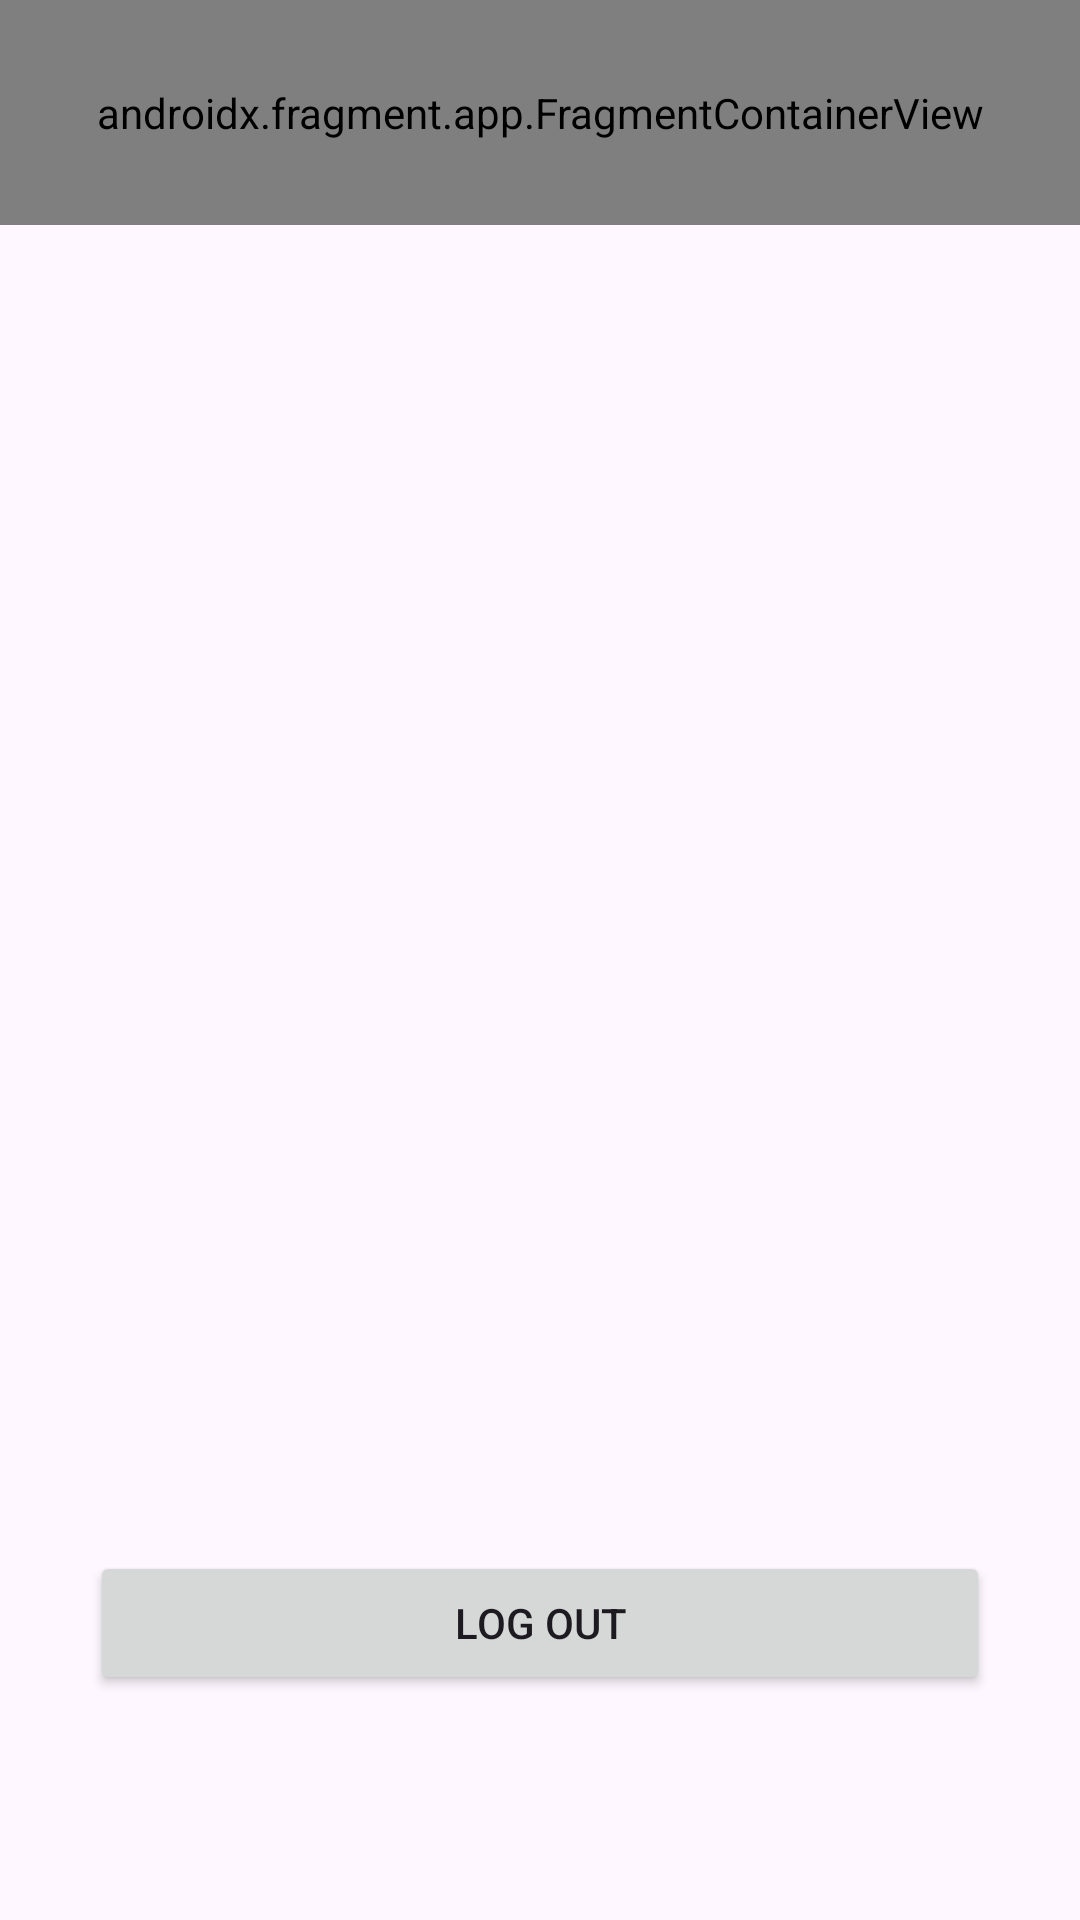

Layout XML and referenced resources for this Android screen:
<!-- AndroidManifest.xml: application theme Theme.Knockly -->
<!-- res/layout/activity_app_settings.xml -->
<?xml version="1.0" encoding="utf-8"?>
<androidx.constraintlayout.widget.ConstraintLayout xmlns:android="http://schemas.android.com/apk/res/android"
    xmlns:app="http://schemas.android.com/apk/res-auto"
    xmlns:tools="http://schemas.android.com/tools"
    android:id="@+id/main"
    android:layout_width="match_parent"
    android:layout_height="match_parent"
    tools:context=".appSettingsPage.AppSettingsActivity">

    <Button
        android:id="@+id/logoutButton"
        android:layout_width="match_parent"
        android:layout_height="wrap_content"
        android:layout_marginHorizontal="30dp"
        android:layout_marginStart="30dp"
        android:layout_marginEnd="30dp"
        android:layout_marginBottom="75dp"
        android:text="Log out"
        app:layout_constraintBottom_toBottomOf="parent"
        app:layout_constraintEnd_toEndOf="parent"
        app:layout_constraintStart_toStartOf="parent" />

    <androidx.fragment.app.FragmentContainerView
        android:id="@+id/AppSettingsHeaderFragment"
        android:name="com.example.knockly.shared.PageHeaderFragment"
        android:layout_width="match_parent"
        android:layout_height="75dp"
        app:layout_constraintStart_toStartOf="parent"
        app:layout_constraintTop_toTopOf="parent" />
</androidx.constraintlayout.widget.ConstraintLayout>
<!-- resources referenced by this layout -->
<resources>
  <style name="Theme.Knockly" parent="Base.Theme.Knockly" />
  <style name="Base.Theme.Knockly" parent="Theme.Material3.DayNight.NoActionBar">
          
          <item name="colorPrimary">@color/colorPrimary</item>
          <item name="colorSecondary">@color/colorSecondary</item>
      </style>
  <color name="colorPrimary">#104862</color>
  <color name="colorSecondary">#EDEDED</color>
</resources>
